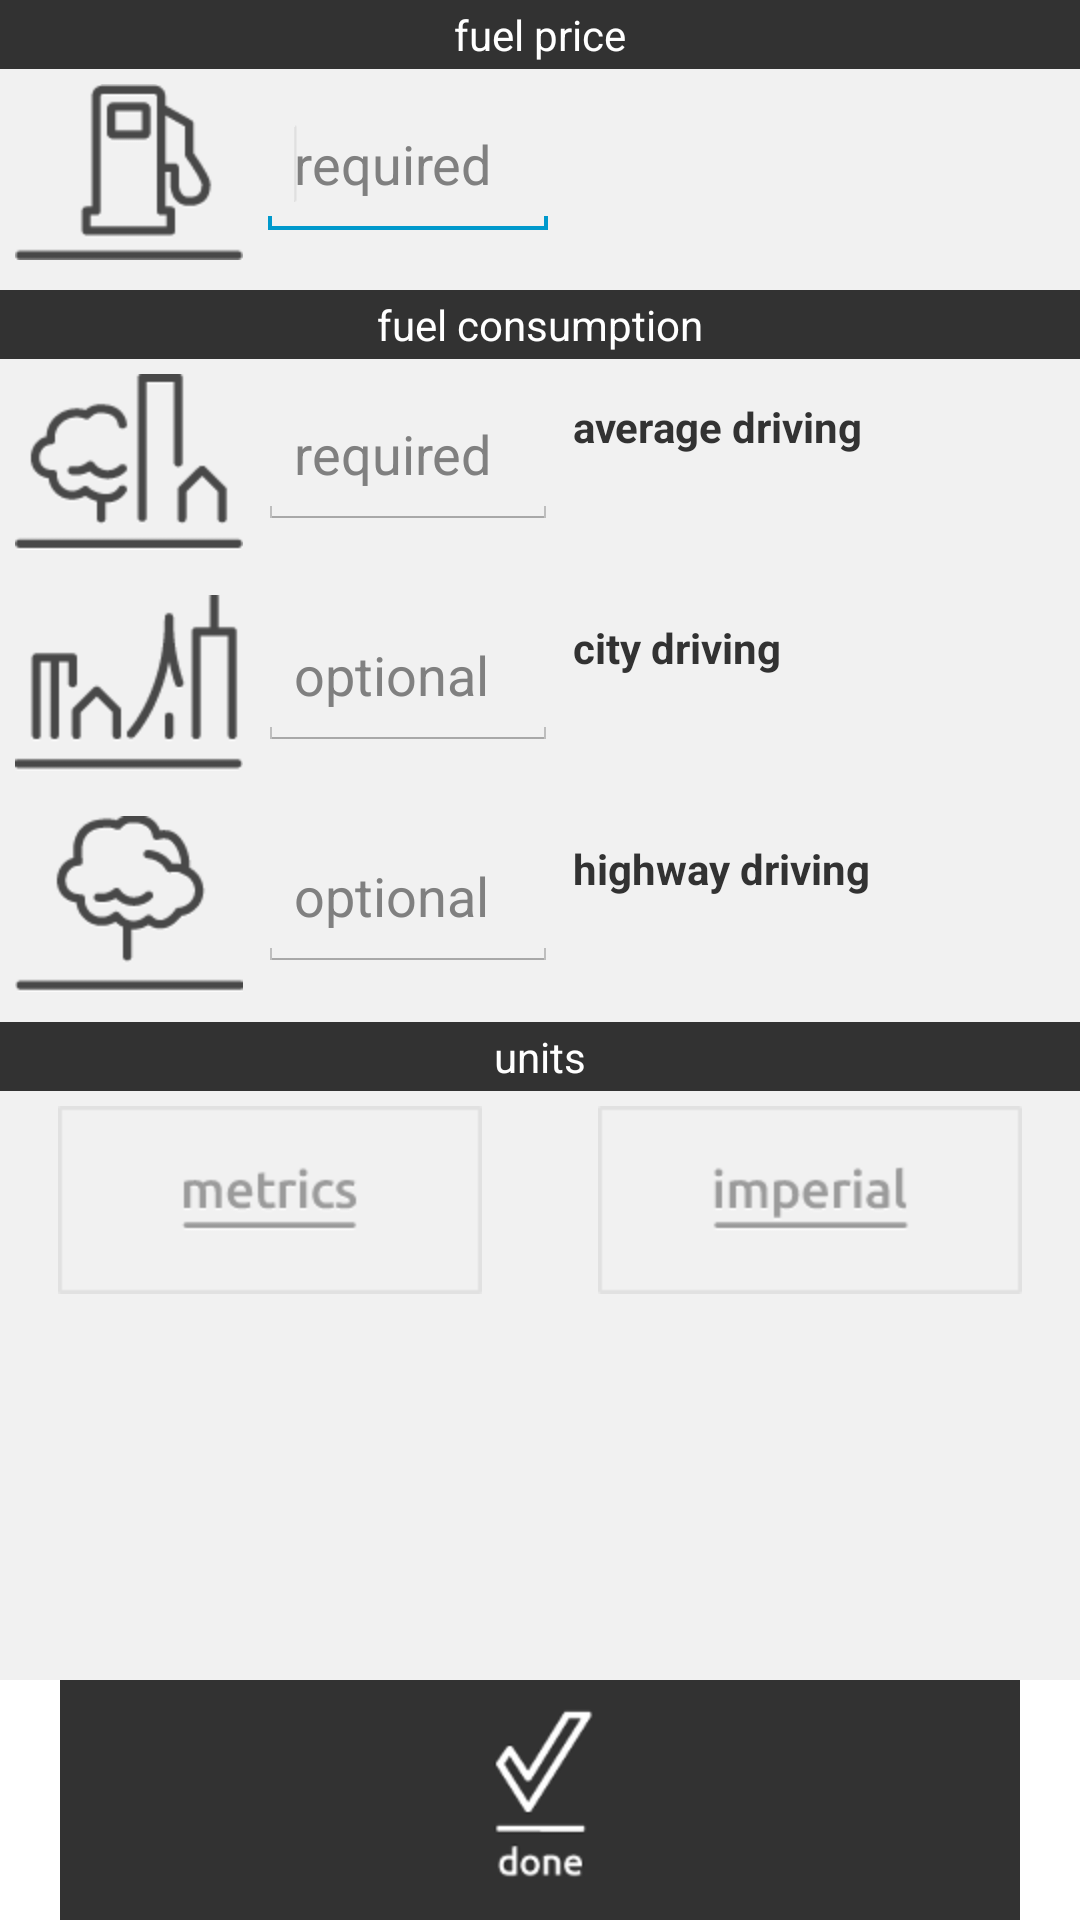

Android layout source for this screen:
<!-- AndroidManifest.xml: application theme android:Theme.Holo.Light.NoActionBar -->
<!-- res/layout/settings_dialog.xml -->
<?xml version="1.0" encoding="utf-8"?>
<RelativeLayout xmlns:android="http://schemas.android.com/apk/res/android"
    android:id="@+id/rlSettingsDialog"
    android:layout_width="fill_parent"
    android:layout_height="fill_parent"
    android:layout_gravity="center_horizontal|center_vertical"
    android:orientation="vertical" >

    <LinearLayout
        android:layout_width="fill_parent"
        android:layout_height="0dp"
        android:layout_above="@+id/btnDoneSettings"
        android:layout_alignParentTop="true"
        android:background="@color/cream"
        android:orientation="vertical" >

        

        <TextView
            android:id="@+id/tvHeader9987"
            android:layout_width="fill_parent"
            android:layout_height="@dimen/header_height"
            android:background="@color/gray"
            android:gravity="center"
            android:text="@string/fuel_price"
            android:textColor="@color/white" />

        

        <RelativeLayout
            android:layout_width="fill_parent"
            android:layout_height="wrap_content"
            android:layout_marginBottom="@dimen/settings_img_margin" >

            <ImageView
                android:id="@+id/ivFuelPrice"
                android:layout_width="wrap_content"
                android:layout_height="wrap_content"
                android:layout_margin="@dimen/settings_img_margin"
                android:src="@drawable/settings_fuelprice" />

            <LinearLayout
                android:layout_width="fill_parent"
                android:layout_height="@dimen/list_element_height"
                android:layout_toRightOf="@id/ivFuelPrice"
                android:gravity="center_vertical" >

                <EditText
                    android:id="@+id/etFuelPrice"
                    android:layout_width="@dimen/settings_input_width"
                    android:layout_height="@dimen/settings_input_height"
                    android:hint="@string/required"
                    android:imeOptions="actionDone"
                    android:inputType="numberDecimal"
                    android:selectAllOnFocus="true" >

                    <requestFocus />
                </EditText>

                <LinearLayout
                    android:layout_width="wrap_content"
                    android:layout_height="match_parent"
                    android:layout_marginLeft="@dimen/settings_img_margin"
                    android:gravity="center_vertical"
                    android:orientation="vertical" >

                    <TextView
                        android:id="@+id/tvCurrencyFuel"
                        android:layout_width="wrap_content"
                        android:layout_height="wrap_content"
                        android:textStyle="bold" />

                    <TextView
                        android:id="@+id/tvFuelMetrics"
                        android:layout_width="wrap_content"
                        android:layout_height="wrap_content" />
                </LinearLayout>
            </LinearLayout>
        </RelativeLayout>

        

        <TextView
            android:id="@+id/tvHeader3178"
            android:layout_width="fill_parent"
            android:layout_height="@dimen/header_height"
            android:background="@color/gray"
            android:gravity="center"
            android:text="@string/fuel_consumption"
            android:textColor="@color/white" />

        

        <RelativeLayout
            android:layout_width="fill_parent"
            android:layout_height="wrap_content"
            android:layout_marginBottom="@dimen/settings_img_margin" >

            <ImageView
                android:id="@+id/ivMixed"
                android:layout_width="wrap_content"
                android:layout_height="wrap_content"
                android:layout_margin="@dimen/settings_img_margin"
                android:src="@drawable/settings_mixed" />

            <LinearLayout
                android:layout_width="fill_parent"
                android:layout_height="@dimen/list_element_height"
                android:layout_toRightOf="@id/ivMixed"
                android:gravity="center_vertical" >

                <EditText
                    android:id="@+id/etFuelMixed"
                    android:layout_width="@dimen/settings_input_width"
                    android:layout_height="@dimen/settings_input_height"
                    android:hint="@string/required"
                    android:imeOptions="actionDone"
                    android:inputType="numberDecimal"
                    android:selectAllOnFocus="true" />

                <LinearLayout
                    android:layout_width="wrap_content"
                    android:layout_height="match_parent"
                    android:layout_marginLeft="@dimen/settings_img_margin"
                    android:gravity="center_vertical"
                    android:orientation="vertical" >

                    <TextView
                        android:layout_width="wrap_content"
                        android:layout_height="wrap_content"
                        android:text="@string/average_driving"
                        android:textStyle="bold" />

                    <TextView
                        android:id="@+id/tvMixedMetrics"
                        android:layout_width="wrap_content"
                        android:layout_height="wrap_content" />
                </LinearLayout>
            </LinearLayout>
        </RelativeLayout>

        

        <RelativeLayout
            android:layout_width="fill_parent"
            android:layout_height="wrap_content"
            android:layout_marginBottom="@dimen/settings_img_margin" >

            <ImageView
                android:id="@+id/ivCity"
                android:layout_width="wrap_content"
                android:layout_height="wrap_content"
                android:layout_margin="@dimen/settings_img_margin"
                android:src="@drawable/settings_city" />

            <LinearLayout
                android:layout_width="fill_parent"
                android:layout_height="@dimen/list_element_height"
                android:layout_toRightOf="@id/ivCity"
                android:gravity="center_vertical" >

                <EditText
                    android:id="@+id/etFuelCity"
                    android:layout_width="@dimen/settings_input_width"
                    android:layout_height="@dimen/settings_input_height"
                    android:hint="@string/optional"
                    android:imeOptions="actionDone"
                    android:inputType="numberDecimal"
                    android:selectAllOnFocus="true" />

                <LinearLayout
                    android:layout_width="wrap_content"
                    android:layout_height="match_parent"
                    android:layout_marginLeft="@dimen/settings_img_margin"
                    android:gravity="center_vertical"
                    android:orientation="vertical" >

                    <TextView
                        android:layout_width="wrap_content"
                        android:layout_height="wrap_content"
                        android:text="@string/city_driving"
                        android:textStyle="bold" />

                    <TextView
                        android:id="@+id/tvCityMetrics"
                        android:layout_width="wrap_content"
                        android:layout_height="wrap_content" />
                </LinearLayout>
            </LinearLayout>
        </RelativeLayout>

        

        <RelativeLayout
            android:layout_width="fill_parent"
            android:layout_height="wrap_content"
            android:layout_marginBottom="@dimen/settings_img_margin" >

            <ImageView
                android:id="@+id/ivHighway"
                android:layout_width="wrap_content"
                android:layout_height="wrap_content"
                android:layout_margin="@dimen/settings_img_margin"
                android:src="@drawable/settings_highway" />

            <LinearLayout
                android:layout_width="fill_parent"
                android:layout_height="@dimen/list_element_height"
                android:layout_toRightOf="@id/ivHighway"
                android:gravity="center_vertical" >

                <EditText
                    android:id="@+id/etFuelHighway"
                    android:layout_width="@dimen/settings_input_width"
                    android:layout_height="@dimen/settings_input_height"
                    android:hint="@string/optional"
                    android:imeOptions="actionDone"
                    android:inputType="numberDecimal"
                    android:selectAllOnFocus="true" />

                <LinearLayout
                    android:layout_width="wrap_content"
                    android:layout_height="match_parent"
                    android:layout_marginLeft="@dimen/settings_img_margin"
                    android:gravity="center_vertical"
                    android:orientation="vertical" >

                    <TextView
                        android:layout_width="wrap_content"
                        android:layout_height="wrap_content"
                        android:text="@string/highway_driving"
                        android:textStyle="bold" />

                    <TextView
                        android:id="@+id/tvHighwayMetrics"
                        android:layout_width="wrap_content"
                        android:layout_height="wrap_content" />
                </LinearLayout>
            </LinearLayout>
        </RelativeLayout>

        

        <TextView
            android:id="@+id/tvHeader1168"
            android:layout_width="fill_parent"
            android:layout_height="@dimen/header_height"
            android:background="@color/gray"
            android:gravity="center"
            android:text="@string/units"
            android:textColor="@color/white" />

        

        <LinearLayout
            android:layout_width="fill_parent"
            android:layout_height="wrap_content"
            android:layout_marginTop="@dimen/settings_img_margin" >

            <ImageView
                android:id="@+id/btnKm"
                android:layout_width="wrap_content"
                android:layout_height="wrap_content"
                android:layout_weight="1"
                android:src="@drawable/btn_settings_metrics" />

            <ImageView
                android:id="@+id/btnMiles"
                android:layout_width="wrap_content"
                android:layout_height="wrap_content"
                android:layout_weight="1"
                android:src="@drawable/btn_settings_imperial" />
        </LinearLayout>
    </LinearLayout>

    <ImageView
        android:id="@+id/btnDoneSettings"
        android:layout_width="fill_parent"
        android:layout_height="wrap_content"
        android:layout_alignParentBottom="true"
        android:layout_centerHorizontal="true"
        android:src="@drawable/btn_done" />

</RelativeLayout>
<!-- resources referenced by this layout -->
<resources>
  <color name="cream">#fff1f1f1</color>
  <color name="gray">#ff323232</color>
  <color name="white">#ffffffff</color>
  <dimen name="header_height">23dp</dimen>
  <dimen name="list_element_height">64dp</dimen>
  <dimen name="settings_img_margin">5dp</dimen>
  <dimen name="settings_input_height">50dp</dimen>
  <dimen name="settings_input_width">100dp</dimen>
  <!-- drawable btn_done (drawable) -->
  <?xml version="1.0" encoding="utf-8"?>
  <selector xmlns:android="http://schemas.android.com/apk/res/android">
  
      <item android:drawable="@drawable/done_tap" android:state_pressed="true"/> 
      <item android:drawable="@drawable/done_tap" android:state_focused="true"/> 
      <item android:drawable="@drawable/done"/> 
  
  </selector>
  <!-- drawable btn_settings_imperial (drawable) -->
  <?xml version="1.0" encoding="utf-8"?>
  <selector xmlns:android="http://schemas.android.com/apk/res/android">
  
      <item android:drawable="@drawable/imperial_on" android:state_pressed="true"/> 
      <item android:drawable="@drawable/imperial_on" android:state_focused="true"/> 
      <item android:drawable="@drawable/imperial_off"/> 
  
  </selector>
  <!-- drawable btn_settings_metrics (drawable) -->
  <?xml version="1.0" encoding="utf-8"?>
  <selector xmlns:android="http://schemas.android.com/apk/res/android">
  
      <item android:drawable="@drawable/metrics_on" android:state_pressed="true"/> 
      <item android:drawable="@drawable/metrics_on" android:state_focused="true"/> 
      <item android:drawable="@drawable/metrics_off"/> 
  
  </selector>
  <!-- drawable settings_city: png bitmap (drawable-hdpi, 4788 bytes) -->
  <!-- drawable settings_fuelprice: png bitmap (drawable-hdpi, 4714 bytes) -->
  <!-- drawable settings_highway: png bitmap (drawable-hdpi, 6042 bytes) -->
  <!-- drawable settings_mixed: png bitmap (drawable-hdpi, 5677 bytes) -->
  <string name="average_driving">average driving</string>
  <string name="city_driving">city driving</string>
  <string name="fuel_consumption">fuel consumption</string>
  <string name="fuel_price">fuel price</string>
  <string name="highway_driving">highway driving</string>
  <string name="optional">optional</string>
  <string name="required">required</string>
  <string name="units">units</string>
  <!-- drawable done_tap: png bitmap (drawable-hdpi, 7158 bytes) -->
  <!-- drawable done: png bitmap (drawable-hdpi, 7631 bytes) -->
  <!-- drawable imperial_on: png bitmap (drawable-hdpi, 5136 bytes) -->
  <!-- drawable imperial_off: png bitmap (drawable-hdpi, 4819 bytes) -->
  <!-- drawable metrics_on: png bitmap (drawable-hdpi, 5032 bytes) -->
  <!-- drawable metrics_off: png bitmap (drawable-hdpi, 4731 bytes) -->
</resources>
